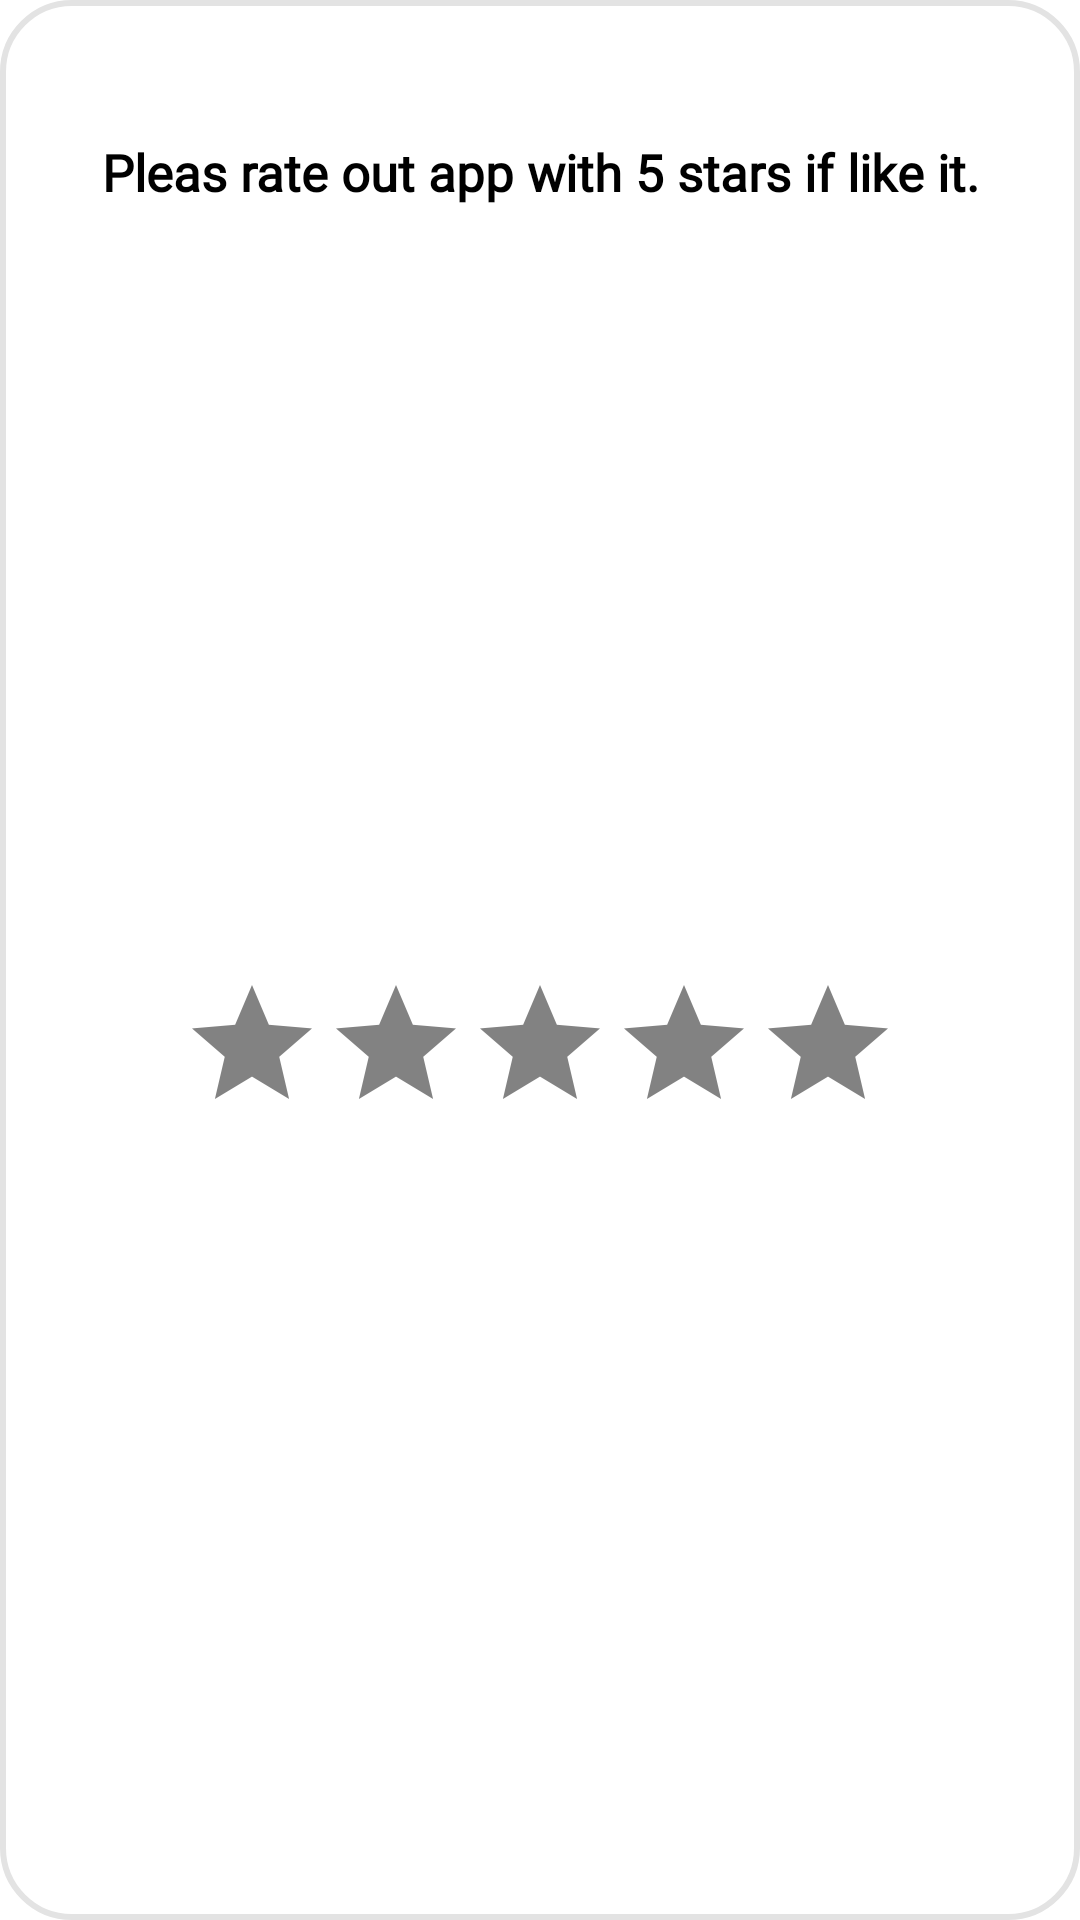

Android layout source for this screen:
<!-- AndroidManifest.xml: application theme AppTheme -->
<!-- res/layout/dialog_rate_app.xml -->
<?xml version="1.0" encoding="utf-8"?>

<androidx.constraintlayout.widget.ConstraintLayout xmlns:android="http://schemas.android.com/apk/res/android"
    xmlns:app="http://schemas.android.com/apk/res-auto"
    xmlns:tools="http://schemas.android.com/tools"
    android:layout_width="match_parent"
    android:layout_height="200dp"
    android:layout_marginStart="15dp"
    android:layout_marginEnd="15dp"
    android:background="@drawable/bg_dialogs"
    android:padding="3dp">

    <androidx.constraintlayout.widget.ConstraintLayout
        android:id="@+id/top"
        android:layout_width="match_parent"
        android:layout_height="wrap_content"
        app:layout_constraintEnd_toEndOf="parent"
        app:layout_constraintStart_toStartOf="parent"
        app:layout_constraintTop_toTopOf="parent">

        <ImageView
            android:id="@+id/close"
            android:layout_width="30dp"
            android:layout_height="30dp"
            android:layout_marginTop="10dp"
            android:layout_marginEnd="13dp"
            android:src="@drawable/icon_close"
            app:layout_constraintEnd_toEndOf="parent"
            app:layout_constraintTop_toTopOf="parent"
            app:tint="#000000" />


        <TextView
            android:id="@+id/rateTXT"
            android:layout_width="wrap_content"
            android:layout_height="wrap_content"
            android:layout_marginTop="3dp"
            android:layout_marginHorizontal="30dp"
            android:gravity="center"
            android:fontFamily="@font/font"
            android:paddingStart="10dp"
            android:paddingEnd="10dp"
            android:text="@string/rate_text"
            android:textColor="#000000"
            android:textSize="17sp"
            android:textStyle="bold"
            app:layout_constraintEnd_toEndOf="parent"
            app:layout_constraintStart_toStartOf="parent"
            app:layout_constraintTop_toBottomOf="@id/close" />


    </androidx.constraintlayout.widget.ConstraintLayout>

    <RatingBar
        android:id="@+id/ratingBar"
        android:layout_width="wrap_content"
        android:layout_height="wrap_content"
        android:layout_marginTop="20dp"
        android:progressBackgroundTint="#828282"
        android:layout_marginBottom="20dp"
        app:layout_constraintBottom_toBottomOf="parent"
        app:layout_constraintEnd_toEndOf="parent"
        app:layout_constraintStart_toStartOf="parent"
        app:layout_constraintTop_toBottomOf="@+id/top" />

</androidx.constraintlayout.widget.ConstraintLayout>
<!-- resources referenced by this layout -->
<resources>
  <!-- drawable bg_dialogs (drawable) -->
  <?xml version="1.0" encoding="utf-8"?>
  
  <shape xmlns:android="http://schemas.android.com/apk/res/android"
      xmlns:app="http://schemas.android.com/apk/res-auto"
      android:shape="rectangle">
  
      <solid android:color="@color/white"/>
  
      <stroke
          android:width="2dp"
          android:color="@color/background2" />
  
      <corners android:radius="23dp" />
  
  </shape>
  <string name="rate_text">Pleas rate out app with 5 stars if like it.</string>
  <style name="AppTheme" parent="Theme.MaterialComponents.NoActionBar">
          
          <item name="windowActionBar">false</item>
          <item name="windowNoTitle">true</item>
          <item name="android:windowContentOverlay">@null</item>
          <item name="android:windowBackground">@android:color/transparent</item>
          <item name="android:windowIsTranslucent">false</item>
          <item name="colorPrimary">@color/background</item>
          <item name="colorPrimaryDark">@color/background</item>
          <item name="colorAccent">@color/accentColor</item>
          <item name="android:windowLightStatusBar">true</item>
  
      </style>
  <color name="white">#FFFF</color>
  <color name="background2">#E3E3E3</color>
  <color name="background">#F3F3F3</color>
  <color name="accentColor">#3DB739</color>
</resources>
